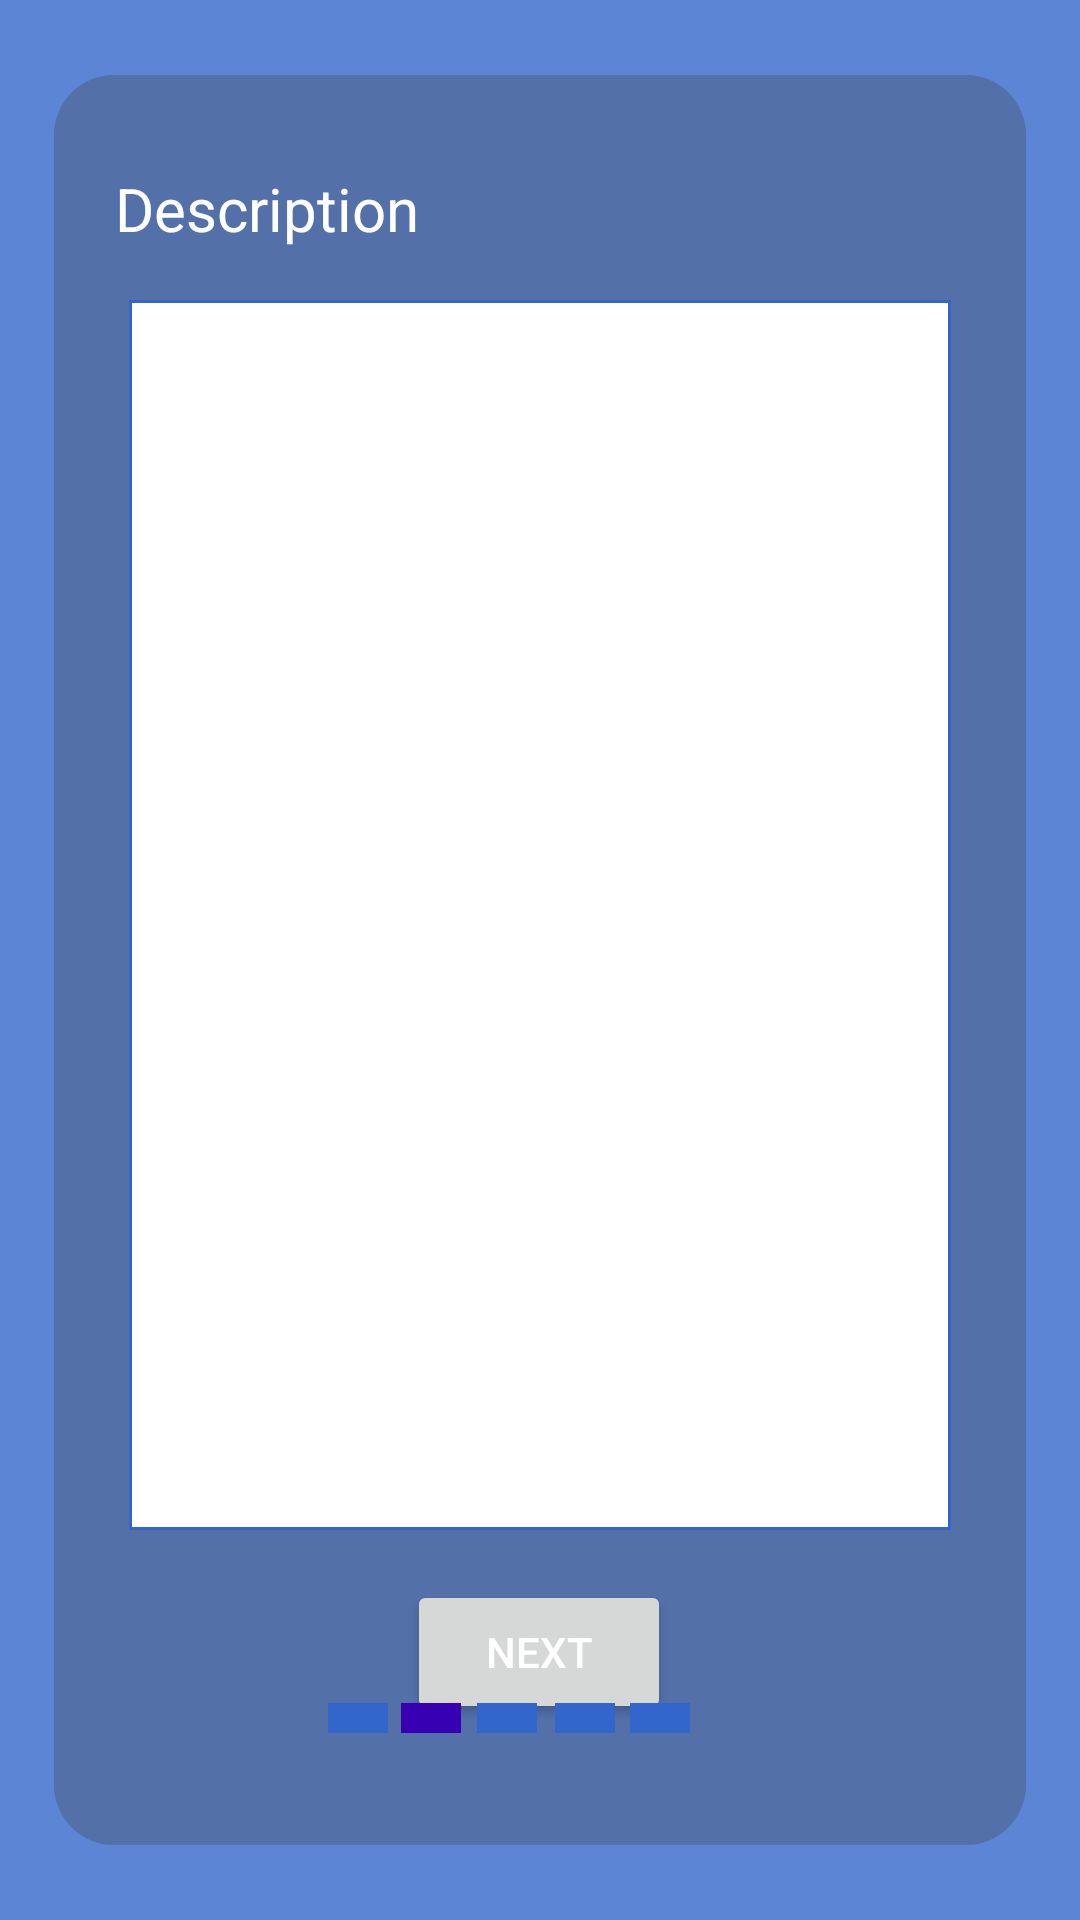

Reconstruct the res/layout file that produces this screen, plus the resources it refers to.
<!-- AndroidManifest.xml: application theme Theme.Hirework -->
<!-- res/layout/activity_create_gigs2.xml -->
<?xml version="1.0" encoding="utf-8"?>
<androidx.constraintlayout.widget.ConstraintLayout xmlns:android="http://schemas.android.com/apk/res/android"
    xmlns:app="http://schemas.android.com/apk/res-auto"
    xmlns:tools="http://schemas.android.com/tools"
    android:layout_width="match_parent"
    android:layout_height="match_parent"
    android:background="#5c85d6"
    tools:context=".CreateGigs2">

    <androidx.constraintlayout.widget.ConstraintLayout
        android:layout_width="324dp"
        android:layout_height="590dp"
        android:background="@drawable/layout_bg"
        app:layout_constraintBottom_toBottomOf="parent"
        app:layout_constraintEnd_toEndOf="parent"
        app:layout_constraintHorizontal_bias="0.5"
        app:layout_constraintStart_toStartOf="parent"
        app:layout_constraintTop_toTopOf="parent">

        <TextView
            android:layout_width="wrap_content"
            android:layout_height="wrap_content"
            android:text="Description"
            android:textColor="@color/white"
            android:textSize="20sp"
            app:layout_constraintBottom_toBottomOf="parent"
            app:layout_constraintEnd_toEndOf="parent"
            app:layout_constraintHorizontal_bias="0.072"
            app:layout_constraintStart_toStartOf="parent"
            app:layout_constraintTop_toTopOf="parent"
            app:layout_constraintVertical_bias="0.047" />

        <EditText
            android:id="@+id/gigDescription"
            android:layout_width="match_parent"
            android:layout_height="410dp"
            android:background="@drawable/txt_bg3"
            android:ems="10"
            android:paddingTop="5dp"
            android:layout_marginLeft="20dp"
            android:layout_marginRight="20dp"
            android:gravity="start|top"
            android:inputType="textMultiLine"
            android:paddingLeft="20dp"
            android:paddingRight="20sp"
            android:textColor="@color/black"
            app:layout_constraintBottom_toBottomOf="parent"
            app:layout_constraintEnd_toEndOf="parent"
            app:layout_constraintStart_toStartOf="parent"
            app:layout_constraintTop_toTopOf="parent"
            app:layout_constraintVertical_bias="0.411" />

        <Button
            android:id="@+id/cgNextBtn2"
            android:layout_width="wrap_content"
            android:layout_height="wrap_content"
            android:text="Next"
            android:textColor="@color/white"
            app:layout_constraintBottom_toBottomOf="parent"
            app:layout_constraintEnd_toEndOf="parent"
            app:layout_constraintHorizontal_bias="0.498"
            app:layout_constraintStart_toStartOf="parent"
            app:layout_constraintTop_toBottomOf="@+id/gigDescription"
            app:layout_constraintVertical_bias="0.322" />
    </androidx.constraintlayout.widget.ConstraintLayout>

    <View
        android:layout_width="20dp"
        android:layout_height="10dp"
        android:background="@color/purple_500"
        app:layout_constraintBottom_toBottomOf="parent"
        app:layout_constraintEnd_toEndOf="parent"
        app:layout_constraintHorizontal_bias="0.322"
        app:layout_constraintStart_toStartOf="parent"
        app:layout_constraintTop_toTopOf="parent"
        app:layout_constraintVertical_bias="0.901" />

    <View
        android:layout_width="20dp"
        android:layout_height="10dp"
        android:background="@color/purple_700"
        app:layout_constraintBottom_toBottomOf="parent"
        app:layout_constraintEnd_toEndOf="parent"
        app:layout_constraintHorizontal_bias="0.393"
        app:layout_constraintStart_toStartOf="parent"
        app:layout_constraintTop_toTopOf="parent"
        app:layout_constraintVertical_bias="0.901" />

    <View
        android:layout_width="20dp"
        android:layout_height="10dp"
        android:background="@color/purple_500"
        app:layout_constraintBottom_toBottomOf="parent"
        app:layout_constraintEnd_toEndOf="parent"
        app:layout_constraintHorizontal_bias="0.468"
        app:layout_constraintStart_toStartOf="parent"
        app:layout_constraintTop_toTopOf="parent"
        app:layout_constraintVertical_bias="0.901" />

    <View
        android:layout_width="20dp"
        android:layout_height="10dp"
        android:background="@color/purple_500"
        app:layout_constraintBottom_toBottomOf="parent"
        app:layout_constraintEnd_toEndOf="parent"
        app:layout_constraintHorizontal_bias="0.544"
        app:layout_constraintStart_toStartOf="parent"
        app:layout_constraintTop_toTopOf="parent"
        app:layout_constraintVertical_bias="0.901" />

    <View
        android:layout_width="20dp"
        android:layout_height="10dp"
        android:background="@color/purple_500"
        app:layout_constraintBottom_toBottomOf="parent"
        app:layout_constraintEnd_toEndOf="parent"
        app:layout_constraintHorizontal_bias="0.618"
        app:layout_constraintStart_toStartOf="parent"
        app:layout_constraintTop_toTopOf="parent"
        app:layout_constraintVertical_bias="0.901" />
</androidx.constraintlayout.widget.ConstraintLayout>
<!-- resources referenced by this layout -->
<resources>
  <color name="black">#FF000000</color>
  <color name="purple_500">#3366cc</color>
  <color name="purple_700">#FF3700B3</color>
  <color name="white">#FFFFFFFF</color>
  <!-- drawable layout_bg (drawable) -->
  <shape
      xmlns:android="http://schemas.android.com/apk/res/android"
      android:shape="rectangle"   >
  
      <solid
          android:color="#4D404040" >
      </solid>
  
  
      <padding
          android:left="5dp"
          android:top="5dp"
          android:right="5dp"
          android:bottom="5dp"    >
      </padding>
  
      <corners
          android:radius="20dp"   >
      </corners>
  
  </shape>
  <!-- drawable txt_bg3 (drawable) -->
  <?xml version="1.0" encoding="utf-8"?>
  <shape xmlns:android="http://schemas.android.com/apk/res/android">
      <solid android:color="#ffffff"/>
      <stroke android:color="@color/purple_500"
          android:width="1dp"/>
  </shape>
  <style name="Theme.Hirework" parent="Theme.MaterialComponents.DayNight.NoActionBar">
          
          <item name="colorPrimary">@color/purple_500</item>
          <item name="colorPrimaryVariant">@color/purple_700</item>
          <item name="colorOnPrimary">@color/white</item>
          
          <item name="colorSecondary">@color/teal_200</item>
          <item name="colorSecondaryVariant">@color/teal_700</item>
          <item name="colorOnSecondary">@color/black</item>
          
  
          <item name="android:statusBarColor" tools:targetApi="l">@color/purple_500</item>
          
  
      </style>
  <color name="teal_200">#FF03DAC5</color>
  <color name="teal_700">#FF018786</color>
</resources>
